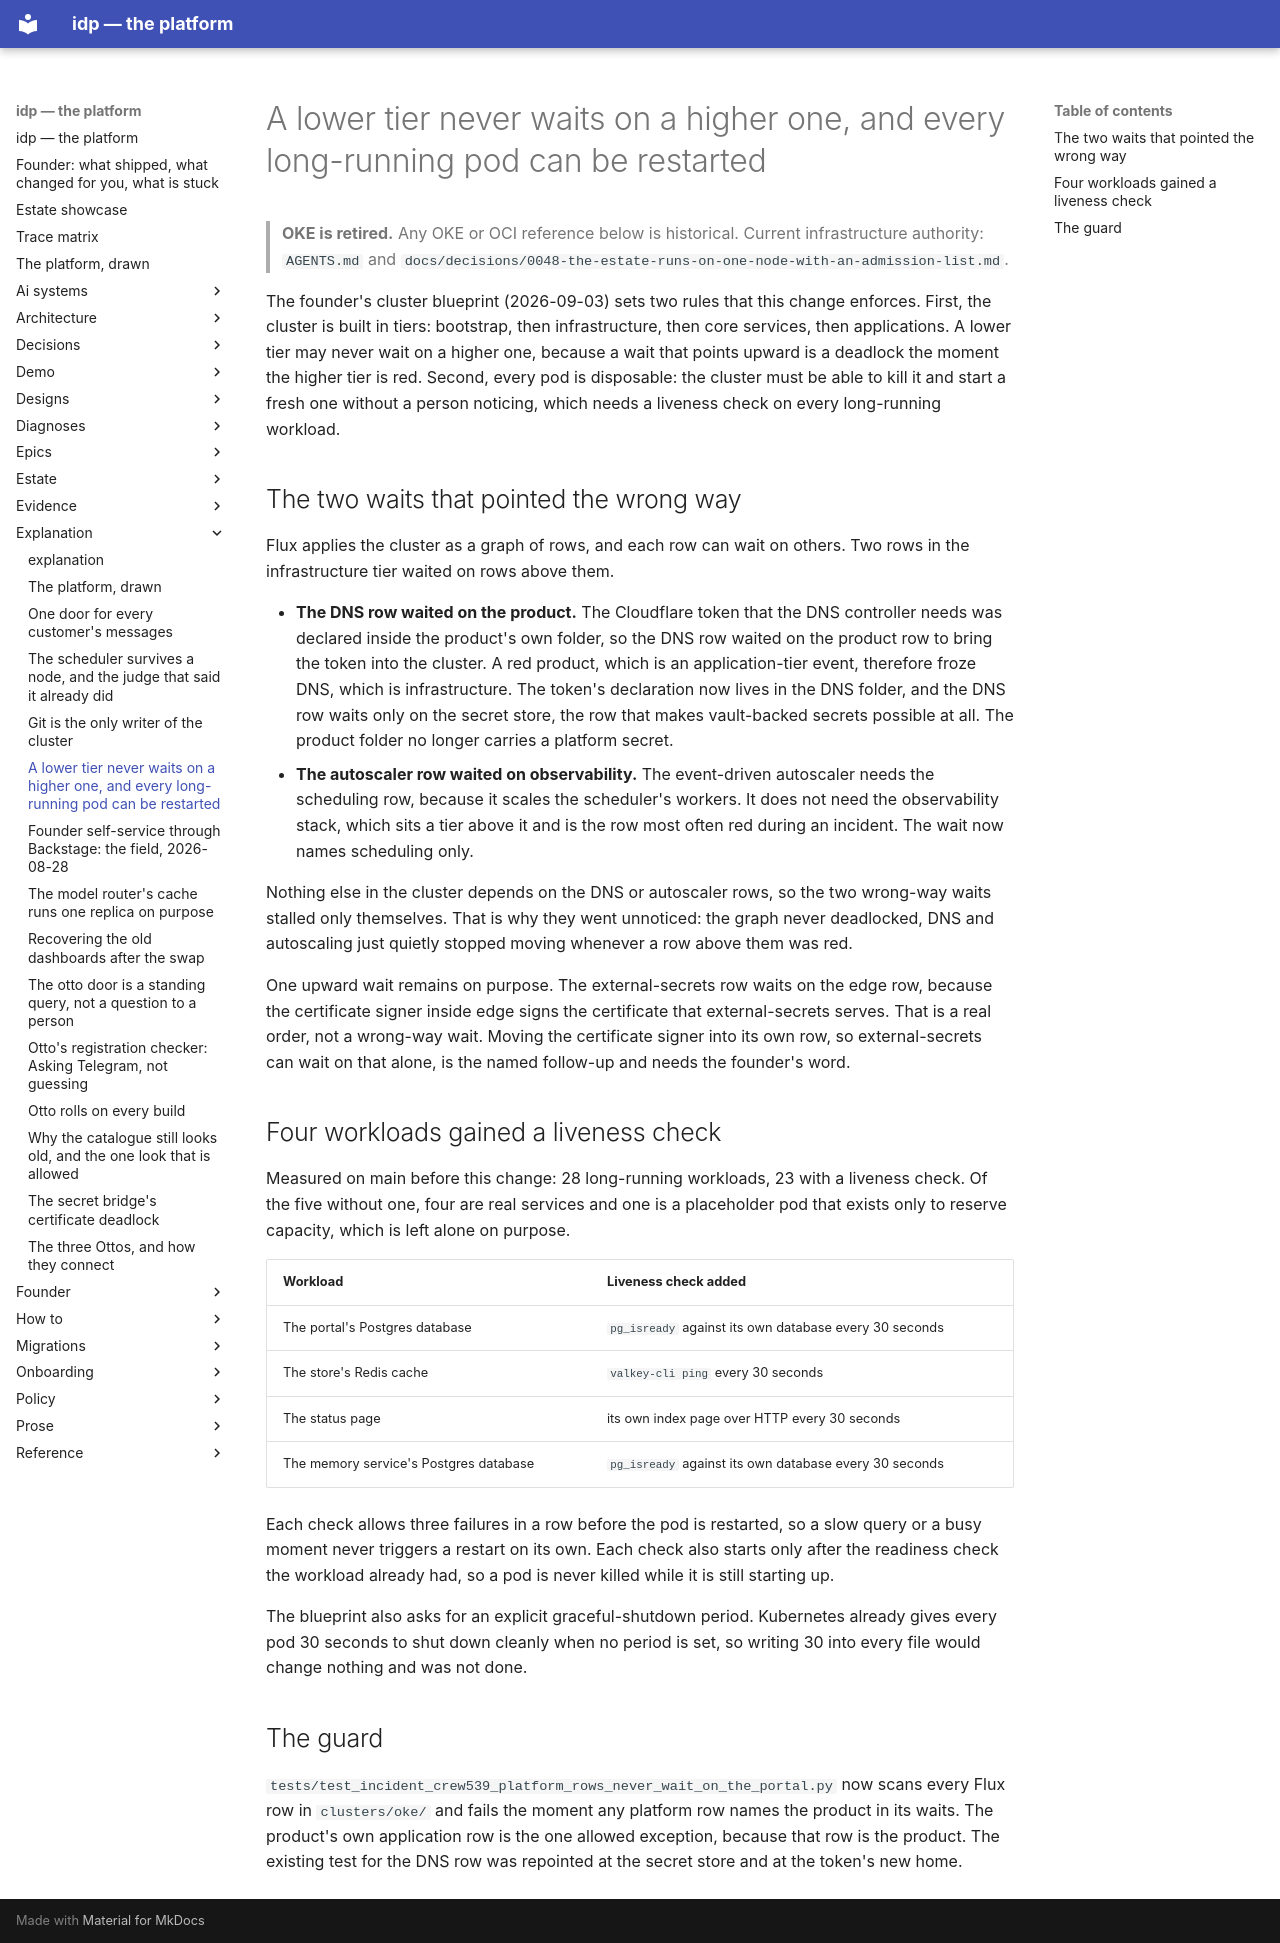

repository: chidionyema/idp · page: explanation/flux-tiers-never-wait-upward/index.html · generator: mkdocs

# A lower tier never waits on a higher one, and every long-running pod can be restarted

> **OKE is retired.** Any OKE or OCI reference below is historical. Current infrastructure authority: `AGENTS.md` and `docs/decisions/0048-the-estate-runs-on-one-node-with-an-admission-list.md`.

The founder's cluster blueprint (2026-09-03) sets two rules that this change enforces. First,
the cluster is built in tiers: bootstrap, then infrastructure, then core services, then
applications. A lower tier may never wait on a higher one, because a wait that points upward
is a deadlock the moment the higher tier is red. Second, every pod is disposable: the cluster
must be able to kill it and start a fresh one without a person noticing, which needs a
liveness check on every long-running workload.

## The two waits that pointed the wrong way

Flux applies the cluster as a graph of rows, and each row can wait on others. Two rows in
the infrastructure tier waited on rows above them.

- **The DNS row waited on the product.** The Cloudflare token that the DNS controller needs
  was declared inside the product's own folder, so the DNS row waited on the product row to
  bring the token into the cluster. A red product, which is an application-tier event,
  therefore froze DNS, which is infrastructure. The token's declaration now lives in the DNS
  folder, and the DNS row waits only on the secret store, the row that makes vault-backed
  secrets possible at all. The product folder no longer carries a platform secret.
- **The autoscaler row waited on observability.** The event-driven autoscaler needs the
  scheduling row, because it scales the scheduler's workers. It does not need the
  observability stack, which sits a tier above it and is the row most often red during an
  incident. The wait now names scheduling only.

Nothing else in the cluster depends on the DNS or autoscaler rows, so the two wrong-way
waits stalled only themselves. That is why they went unnoticed: the graph never deadlocked,
DNS and autoscaling just quietly stopped moving whenever a row above them was red.

One upward wait remains on purpose. The external-secrets row waits on the edge row, because
the certificate signer inside edge signs the certificate that external-secrets serves. That
is a real order, not a wrong-way wait. Moving the certificate signer into its own row, so
external-secrets can wait on that alone, is the named follow-up and needs the founder's word.

## Four workloads gained a liveness check

Measured on main before this change: 28 long-running workloads, 23 with a liveness check.
Of the five without one, four are real services and one is a placeholder pod that exists
only to reserve capacity, which is left alone on purpose.

| Workload | Liveness check added |
|---|---|
| The portal's Postgres database | `pg_isready` against its own database every 30 seconds |
| The store's Redis cache | `valkey-cli ping` every 30 seconds |
| The status page | its own index page over HTTP every 30 seconds |
| The memory service's Postgres database | `pg_isready` against its own database every 30 seconds |

Each check allows three failures in a row before the pod is restarted, so a slow query or a
busy moment never triggers a restart on its own. Each check also starts only after the
readiness check the workload already had, so a pod is never killed while it is still
starting up.

The blueprint also asks for an explicit graceful-shutdown period. Kubernetes already gives
every pod 30 seconds to shut down cleanly when no period is set, so writing 30 into every
file would change nothing and was not done.

## The guard

`tests/test_incident_crew539_platform_rows_never_wait_on_the_portal.py` now scans every
Flux row in `clusters/oke/` and fails the moment any platform row names the product in its
waits. The product's own application row is the one allowed exception, because that row is
the product. The existing test for the DNS row was repointed at the secret store and at the
token's new home.
